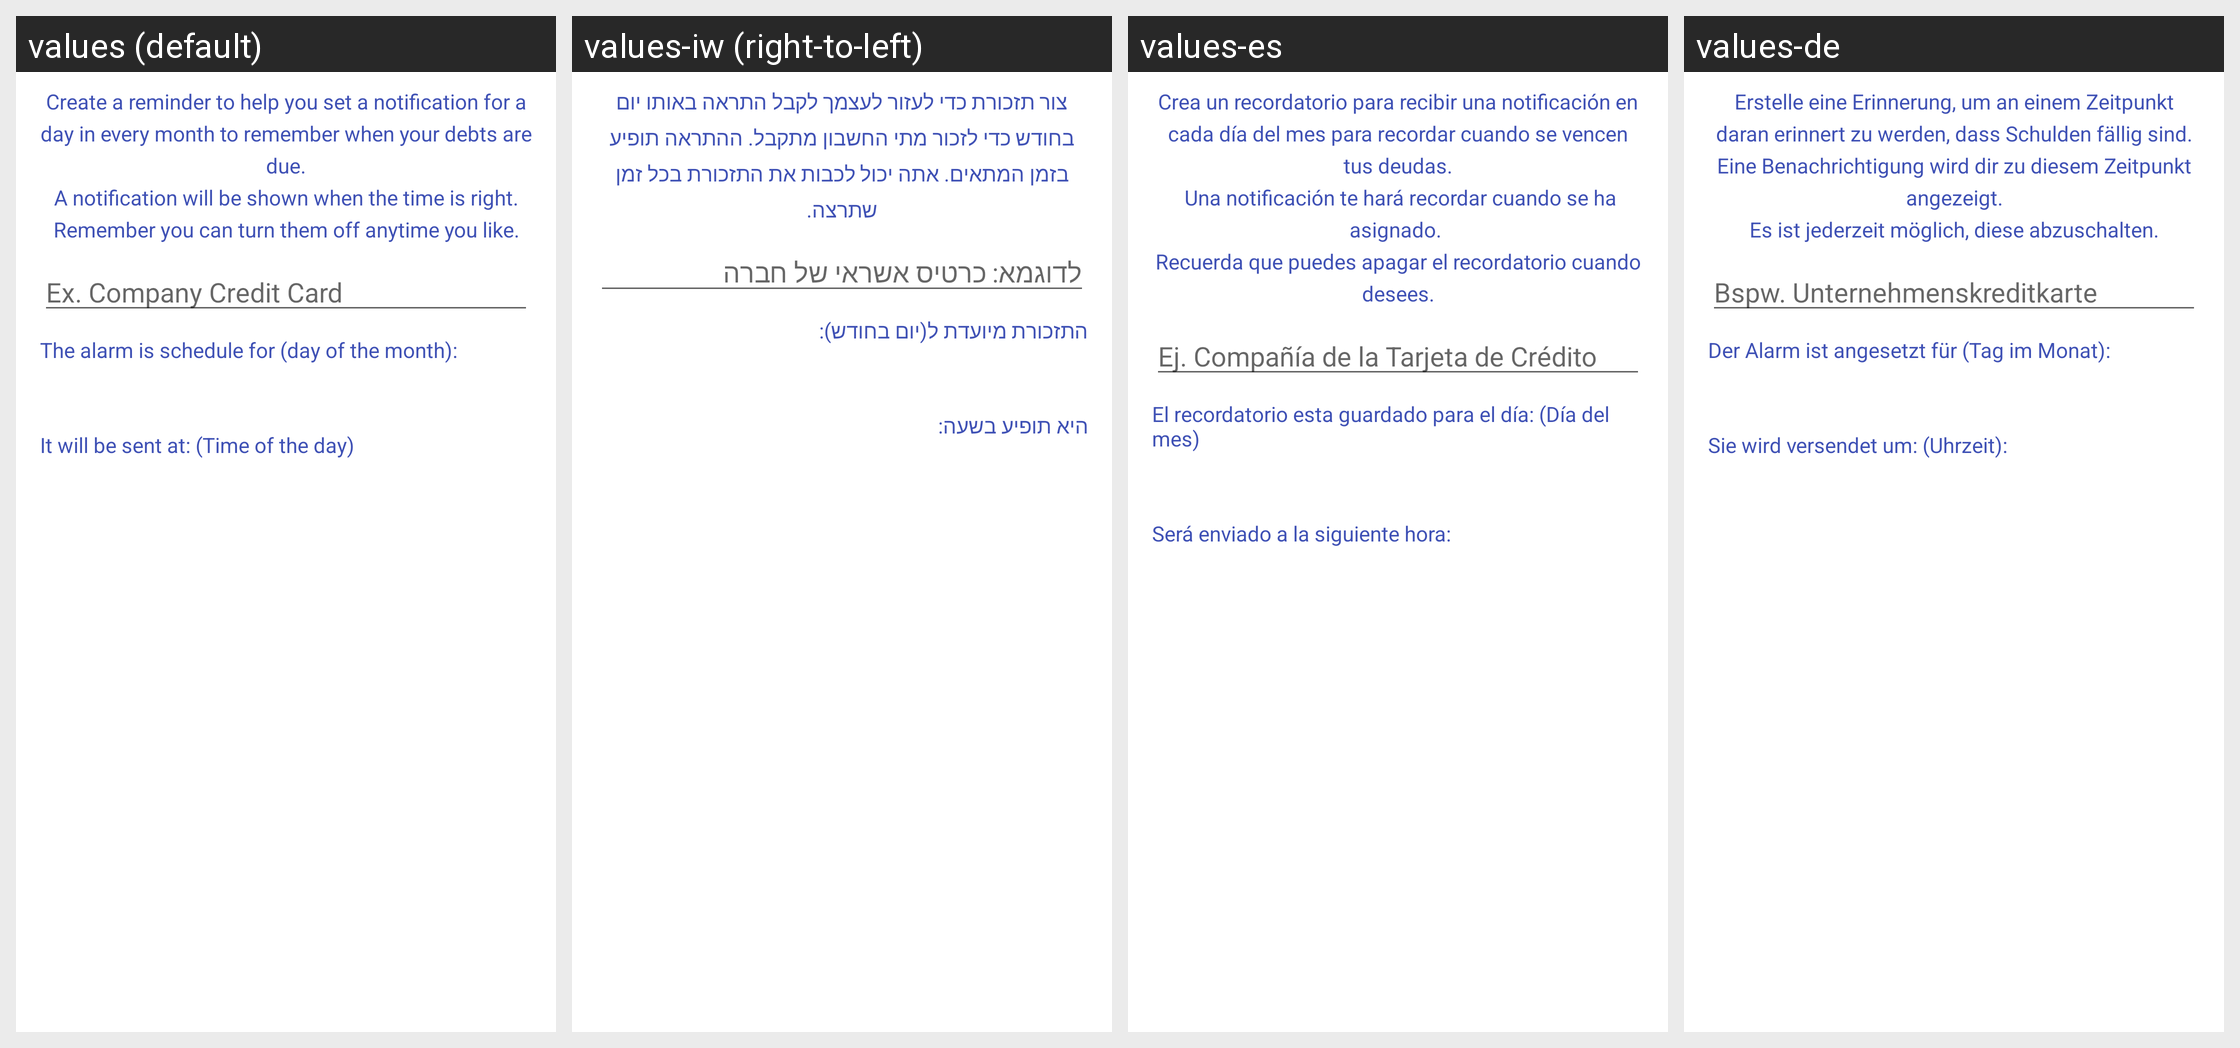

Here is an Android app screen in its default locale and in the app's own translations. Write out the translated-string differences for the strings that appear on this screen.
Android screen res/layout/fragment_dialog_new_reminder.xml rendered under 4 locales, left to right: values (default), values-iw (right-to-left), values-es, values-de. Device: Nexus 5 (rendered at 1080×1920; each locale shown at half size, 540×960, under a caption strip naming it); theme AppTheme.NoActionBar.
Strings drawn on this screen, with the default value and each locale's value (text and hints the layout hard-codes, and strings that could not be matched under every locale, appear in the picture but are not listed):

reminder_help
  values: Create a reminder to help you set a notification for a day in every month to remember when your debts are due.
       A notification will be shown when the time is right. 
      Remember you can turn them off anytime you like.
  values-iw: צור תזכורת כדי לעזור לעצמך לקבל התראה באותו יום בחודש כדי לזכור מתי החשבון מתקבל. ההתראה תופיע בזמן המתאים. אתה יכול לכבות את התזכורת בכל זמן שתרצה.
  values-es: Crea un recordatorio para recibir una notificación en cada día del mes para recordar cuando se vencen tus deudas.
       Una notificación te hará recordar cuando se ha asignado. 
      Recuerda que puedes apagar el recordatorio cuando desees.
  values-de: Erstelle eine Erinnerung, um an einem Zeitpunkt daran erinnert zu werden, dass Schulden fällig sind.
      Eine Benachrichtigung wird dir zu diesem Zeitpunkt angezeigt.
      Es ist jederzeit möglich, diese abzuschalten.

reminder_name_hint
  values: Ex. Company Credit Card
  values-iw: לדוגמא: כרטיס אשראי של חברה
  values-es: Ej. Compañía de la Tarjeta de Crédito
  values-de: Bspw. Unternehmenskreditkarte

reminder_schedule_title
  values: The alarm is schedule for (day of the month):
  values-iw: התזכורת מיועדת ל(יום בחודש):
  values-es: El recordatorio esta guardado para el día: (Día del mes)
  values-de: Der Alarm ist angesetzt für (Tag im Monat):

reminder_time_sent_title
  values: It will be sent at: (Time of the day)
  values-iw: היא תופיע בשעה:
  values-es: Será enviado a la siguiente hora:
  values-de: Sie wird versendet um: (Uhrzeit):
